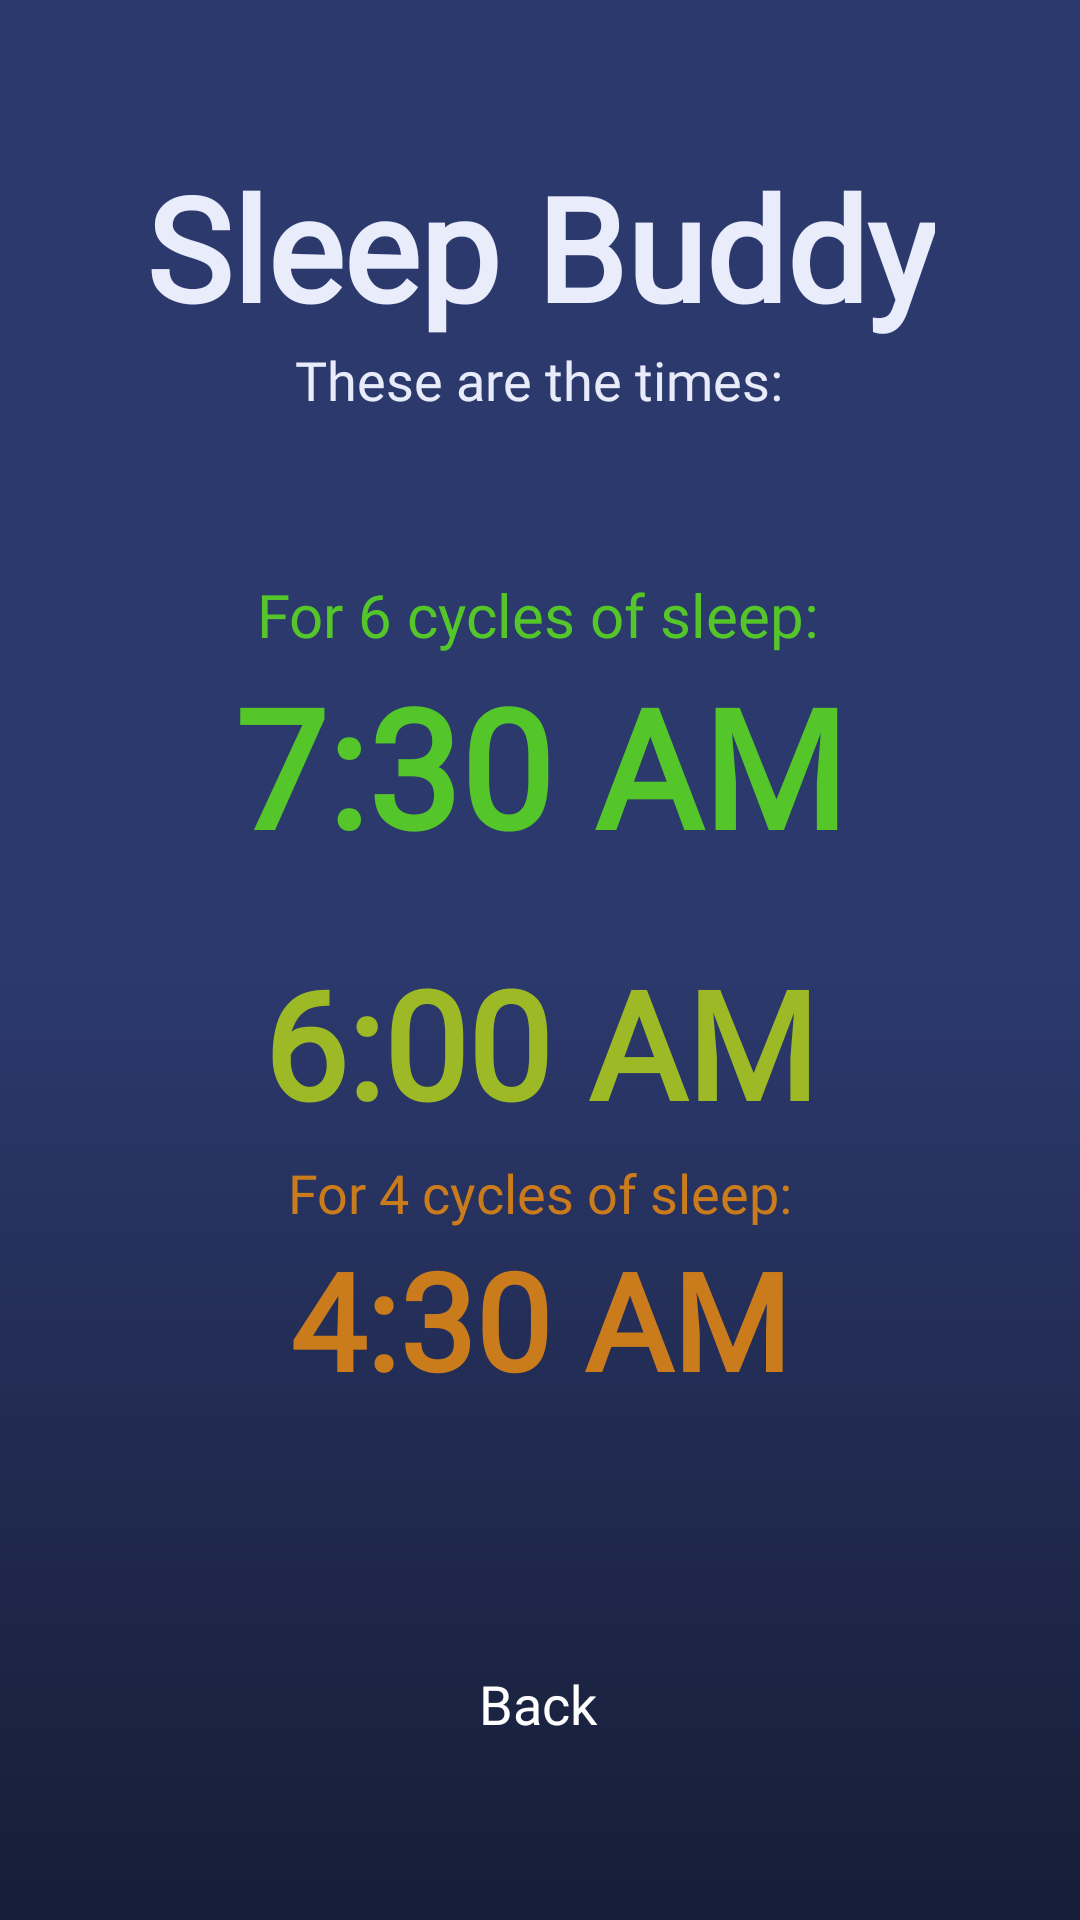

Produce the Android XML layout that renders to this screen, including the resource entries it uses.
<!-- AndroidManifest.xml: application theme Theme.SleepyTimer -->
<!-- res/layout/activity_slp_show_times.xml -->
<?xml version="1.0" encoding="utf-8"?>
<androidx.constraintlayout.widget.ConstraintLayout xmlns:android="http://schemas.android.com/apk/res/android"
    xmlns:app="http://schemas.android.com/apk/res-auto"
    xmlns:tools="http://schemas.android.com/tools"
    android:layout_width="match_parent"
    android:layout_height="match_parent"
    android:background="@drawable/bk_gradient"
    tools:context=".ShowTimesActivity">

    <TextView
        android:id="@+id/show_back"
        android:layout_width="46dp"
        android:layout_height="0dp"
        android:layout_marginBottom="60dp"
        android:fontFamily="@font/montserrat"
        android:text="Back"
        android:textAlignment="center"
        android:textColor="@android:color/white"
        android:textSize="18sp"
        app:layout_constraintBottom_toBottomOf="parent"
        app:layout_constraintEnd_toEndOf="parent"
        app:layout_constraintHorizontal_bias="0.498"
        app:layout_constraintStart_toStartOf="parent" />

    <TextView
        android:id="@+id/wake_extraHours"
        android:layout_width="wrap_content"
        android:layout_height="wrap_content"
        android:layout_marginStart="127dp"
        android:layout_marginTop="60dp"
        android:layout_marginEnd="128dp"
        android:layout_marginBottom="49dp"
        android:fontFamily="@font/montserrat"
        android:text="Show more hours"
        android:textAlignment="center"
        android:textColor="@android:color/white"
        android:textSize="18sp"
        android:visibility="invisible"
        app:layout_constraintBottom_toTopOf="@+id/slp_time_back_button"
        app:layout_constraintEnd_toEndOf="parent"
        app:layout_constraintStart_toStartOf="parent"
        app:layout_constraintTop_toBottomOf="@+id/show_3" />

    <TextView
        android:id="@+id/slp_times_description"
        android:layout_width="wrap_content"
        android:layout_height="wrap_content"
        android:fontFamily="@font/montserrat"
        android:text="These are the times:"
        android:textAlignment="center"
        android:textColor="#E8EBFA"
        android:textSize="18sp"
        app:layout_constraintEnd_toEndOf="parent"
        app:layout_constraintHorizontal_bias="0.497"
        app:layout_constraintStart_toStartOf="parent"
        app:layout_constraintTop_toBottomOf="@+id/slp_times_SleepBuddy" />

    <TextView
        android:id="@+id/slp_times_SleepBuddy"
        android:layout_width="wrap_content"
        android:layout_height="wrap_content"
        android:fontFamily="@font/montserrat"
        android:text="Sleep Buddy"
        android:textColor="#E9ECFB"
        android:textSize="48sp"
        android:textStyle="bold"
        app:layout_constraintBottom_toBottomOf="parent"
        app:layout_constraintEnd_toEndOf="parent"
        app:layout_constraintStart_toStartOf="parent"
        app:layout_constraintTop_toTopOf="parent"
        app:layout_constraintVertical_bias="0.087" />


    <TextView
        android:id="@+id/cycle_1"
        android:layout_width="wrap_content"
        android:layout_height="wrap_content"
        android:layout_marginStart="104dp"
        android:layout_marginTop="62dp"
        android:layout_marginEnd="104dp"
        android:fontFamily="@font/montserrat"
        android:text="For 6 cycles of sleep:"
        android:textAlignment="center"
        android:textColor="#54c62a"
        android:textSize="20sp"
        android:visibility="visible"
        app:layout_constraintBottom_toTopOf="@+id/show_1"
        app:layout_constraintEnd_toEndOf="parent"
        app:layout_constraintHorizontal_bias="0.52"
        app:layout_constraintStart_toStartOf="parent"
        app:layout_constraintTop_toBottomOf="@+id/slp_times_description"
        app:layout_constraintVertical_bias="1.0" />

    <TextView
        android:id="@+id/show_1"
        android:layout_width="wrap_content"
        android:layout_height="wrap_content"
        android:layout_margin="1dp"
        android:layout_marginStart="95dp"
        android:layout_marginTop="383dp"
        android:layout_marginEnd="189dp"
        android:layout_marginBottom="315dp"
        android:fontFamily="@font/montserrat_bold"
        android:hint="7:30 AM"
        android:inputType="time"
        android:textAlignment="center"
        android:textColor="#54c62a"
        android:textColorHint="#54c62a"
        android:textSize="55sp"
        android:textStyle="bold"
        android:visibility="visible"
        app:layout_constraintBottom_toTopOf="@+id/show_back"
        app:layout_constraintEnd_toEndOf="parent"
        app:layout_constraintStart_toStartOf="parent"
        app:layout_constraintTop_toBottomOf="@+id/slp_times_description"
        app:layout_constraintVertical_bias="0.23000002" />

    <TextView
        android:id="@+id/show_2"
        android:layout_width="wrap_content"
        android:layout_height="wrap_content"
        android:layout_margin="1dp"
        android:layout_marginStart="110dp"
        android:layout_marginEnd="221dp"
        android:fontFamily="@font/montserrat_bold"
        android:hint="6:00 AM"
        android:inputType="time"
        android:textAlignment="center"
        android:textColor="#9dba26"
        android:textColorHint="#9dba26"
        android:textSize="50sp"
        android:textStyle="bold"
        android:visibility="visible"
        app:layout_constraintBottom_toTopOf="@+id/show_back"
        app:layout_constraintEnd_toEndOf="parent"
        app:layout_constraintStart_toStartOf="parent"
        app:layout_constraintTop_toBottomOf="@+id/slp_times_description" />

    <TextView
        android:id="@+id/cycle_2"
        android:layout_width="wrap_content"
        android:layout_height="wrap_content"
        android:layout_marginStart="116dp"
        android:layout_marginTop="32dp"
        android:layout_marginEnd="117dp"
        android:fontFamily="@font/montserrat"
        android:text="For 5 cycles of sleep:"
        android:textAlignment="center"
        android:textColor="#9dba26"
        android:textSize="19sp"
        android:visibility="visible"
        app:layout_constraintBottom_toTopOf="@+id/show_2"
        app:layout_constraintEnd_toEndOf="parent"
        app:layout_constraintStart_toStartOf="parent"
        app:layout_constraintTop_toBottomOf="@+id/show_1" />

    <TextView
        android:id="@+id/show_3"
        android:layout_width="wrap_content"
        android:layout_height="wrap_content"
        android:layout_margin="1dp"
        android:layout_marginStart="111dp"
        android:layout_marginEnd="111dp"
        android:fontFamily="@font/montserrat_bold"
        android:hint="4:30 AM"
        android:inputType="time"
        android:textAlignment="center"
        android:textColor="#ca7c1d"
        android:textColorHint="#ca7c1d"
        android:textSize="45sp"
        android:textStyle="bold"
        android:visibility="visible"
        app:layout_constraintBottom_toTopOf="@+id/show_back"
        app:layout_constraintEnd_toEndOf="parent"
        app:layout_constraintStart_toStartOf="parent"
        app:layout_constraintTop_toBottomOf="@+id/show_1"
        app:layout_constraintVertical_bias="0.58" />

    <TextView
        android:id="@+id/cycle_3"
        android:layout_width="wrap_content"
        android:layout_height="wrap_content"
        android:layout_marginStart="111dp"
        android:layout_marginEnd="111dp"
        android:fontFamily="@font/montserrat"
        android:text="For 4 cycles of sleep:"
        android:textAlignment="center"
        android:textColor="#ca7c1d"
        android:textSize="18sp"
        android:visibility="visible"
        app:layout_constraintBottom_toTopOf="@+id/show_3"
        app:layout_constraintEnd_toEndOf="parent"
        app:layout_constraintStart_toStartOf="parent" />
</androidx.constraintlayout.widget.ConstraintLayout>
<!-- resources referenced by this layout -->
<resources>
  <!-- drawable bk_gradient (drawable) -->
  <?xml version="1.0" encoding="utf-8"?>
  <selector xmlns:android="http://schemas.android.com/apk/res/android">
      <item>
          <shape>
              <gradient
                  android:startColor="#2c396d"
                  android:centerColor="#2c396d"
                  android:endColor="#161d36"
                  android:angle="15"/>
          </shape>
      </item>
  </selector>
  <style name="Theme.SleepyTimer" parent="Theme.MaterialComponents.DayNight.DarkActionBar">
          
          <item name="colorPrimary">@color/purple_500</item>
          <item name="colorPrimaryVariant">@color/purple_700</item>
          <item name="colorOnPrimary">@color/white</item>
          
          <item name="colorSecondary">@color/teal_200</item>
          <item name="colorSecondaryVariant">@color/teal_700</item>
          <item name="colorOnSecondary">@color/black</item>
          
          <item name="android:statusBarColor">?attr/colorPrimaryVariant</item>
          
      </style>
  <color name="purple_500">#FF6200EE</color>
  <color name="purple_700">#FF3700B3</color>
  <color name="white">#FFFFFFFF</color>
  <color name="teal_200">#FF03DAC5</color>
  <color name="teal_700">#FF018786</color>
  <color name="black">#FF000000</color>
</resources>
